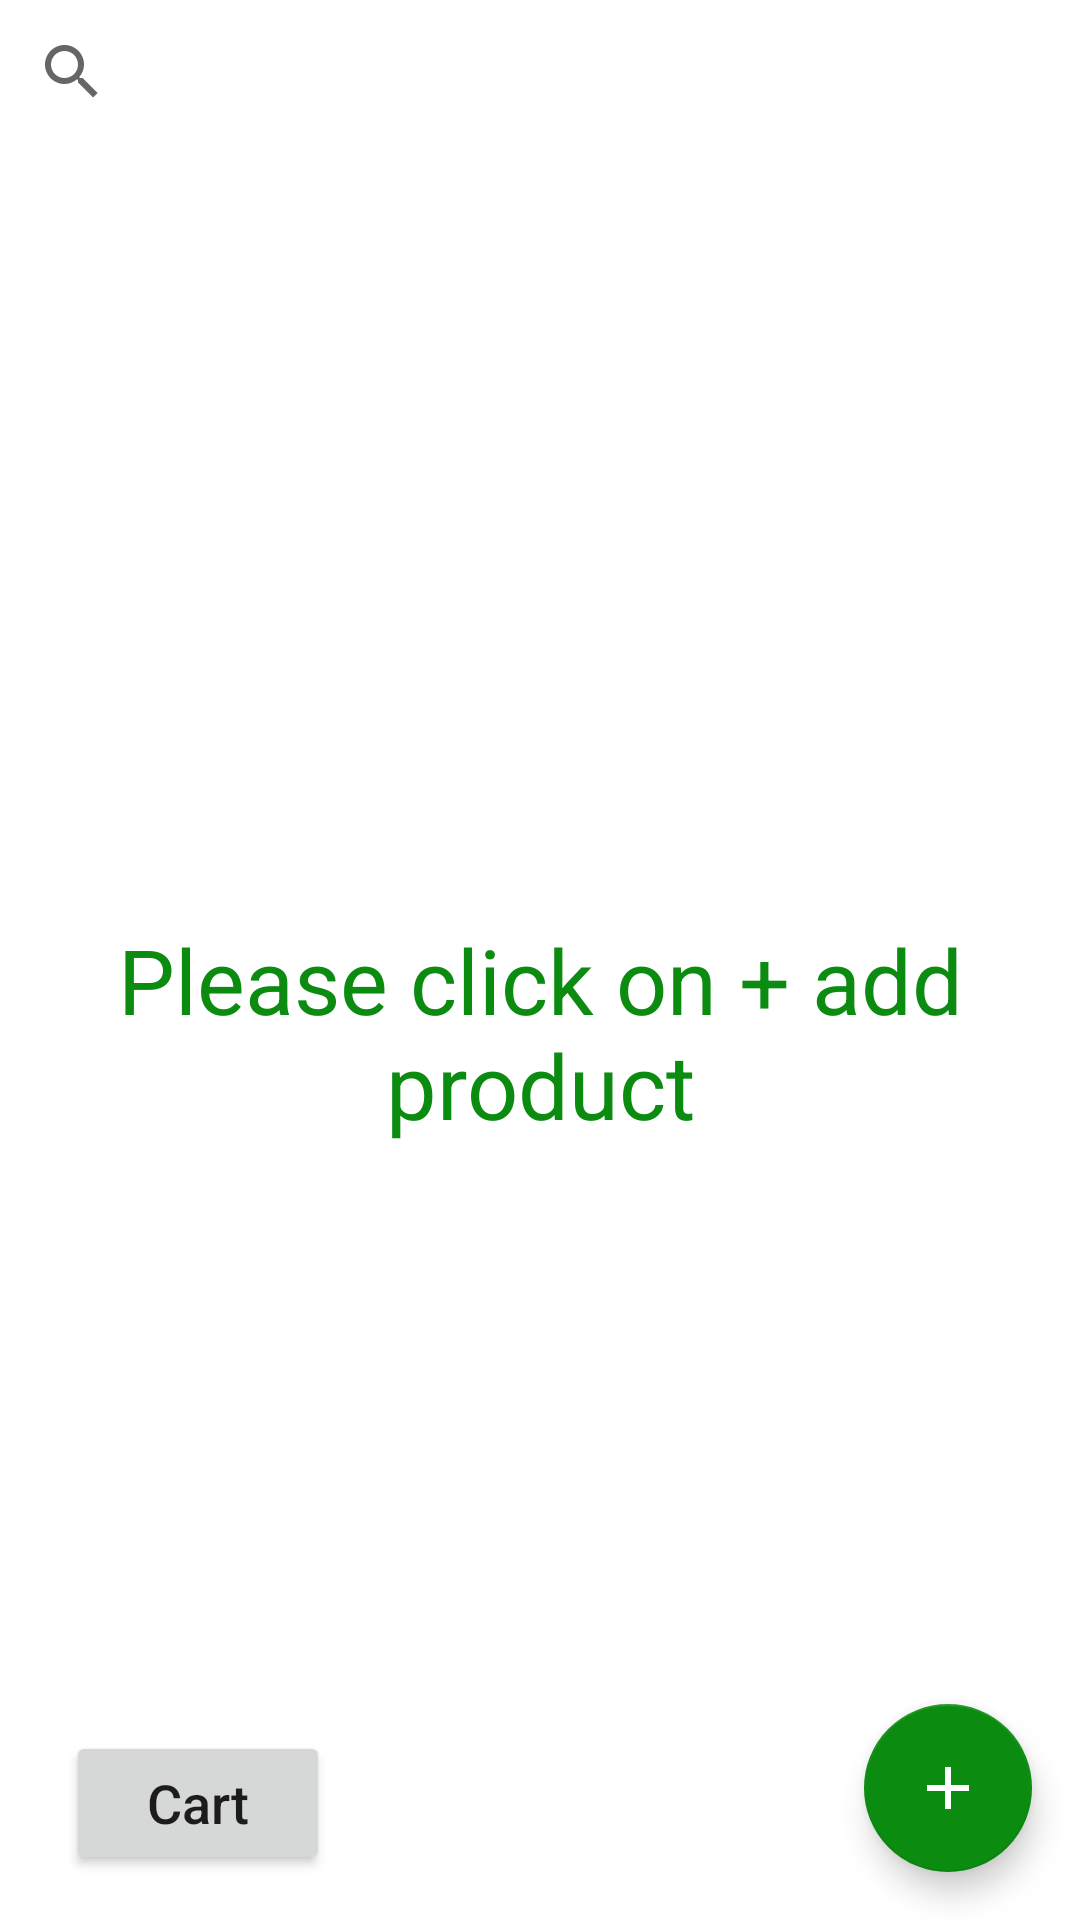

Reconstruct the res/layout file that produces this screen, plus the resources it refers to.
<!-- AndroidManifest.xml: application theme Theme.ProductTest -->
<!-- res/layout/fragment_home.xml -->
<?xml version="1.0" encoding="utf-8"?>
<LinearLayout xmlns:android="http://schemas.android.com/apk/res/android"
    xmlns:app="http://schemas.android.com/apk/res-auto"
    xmlns:tools="http://schemas.android.com/tools"
    android:layout_width="match_parent"
    android:layout_height="match_parent"
    android:orientation="vertical"
    android:background="@color/white"
    tools:context=".fragments.HomeFragment">


    <androidx.appcompat.widget.SearchView
        android:layout_width="wrap_content"
        android:layout_height="wrap_content"
        android:id="@+id/search_barView"
        app:queryHint="Search Name of Product" />


    <RelativeLayout
        android:layout_width="match_parent"
        android:layout_height="match_parent">
        <androidx.recyclerview.widget.RecyclerView
            android:id="@+id/recyclerViewProduct"
            android:layout_width="match_parent"
            android:layout_height="match_parent"
            android:layout_marginBottom="130dp"
            android:background="@android:color/transparent"
            android:scrollbars="vertical">
        </androidx.recyclerview.widget.RecyclerView>
        <TextView
            android:layout_width="match_parent"
            android:layout_height="match_parent"
            android:id="@+id/txtNoData"
            android:textColor="@color/colorGreen"
            android:textSize="@dimen/dimen_30"
            android:text="@string/Nodata"
            android:gravity="center"/>
        <LinearLayout
            android:layout_marginLeft="@dimen/dimen_10"
            android:layout_width="match_parent"
            android:layout_height="wrap_content"
            android:layout_alignParentBottom="true"
            android:orientation="vertical">
            <androidx.cardview.widget.CardView
                android:layout_width="match_parent"
                app:cardBackgroundColor="@android:color/white"
                app:cardCornerRadius="4dp"
                android:layout_height="wrap_content">
                <LinearLayout
                    android:layout_width="match_parent"
                    android:layout_height="wrap_content"
                    android:orientation="vertical">
                    <RelativeLayout
                        android:layout_marginBottom="10dp"
                        android:layout_width="match_parent"
                        android:layout_height="match_parent">

                        <LinearLayout
                            android:visibility="gone"
                            android:id="@+id/liearTotal"
                            android:layout_width="wrap_content"
                            android:layout_height="wrap_content"
                            android:layout_margin="8dp"
                            android:gravity="center_vertical"
                            android:orientation="horizontal">

                            <TextView
                                android:layout_width="wrap_content"
                                android:layout_height="wrap_content"
                                android:text="Total: "
                                android:textColor="@android:color/black"
                                android:textSize="24sp" />

                            <TextView
                                android:id="@+id/txtTotalProduct"
                                android:layout_width="wrap_content"
                                android:layout_height="wrap_content"
                                android:text="$99,999 "
                                android:layout_marginLeft="10dp"
                                android:textColor="@android:color/black"
                                android:textSize="28sp" />
                        </LinearLayout>
                        <Button
                            android:layout_below="@id/liearTotal"
                            android:id="@+id/btnProduct"
                            android:layout_width="wrap_content"
                            android:layout_height="wrap_content"
                            android:layout_marginLeft="12dp"
                            android:layout_marginRight="12dp"
                            android:layout_marginBottom="5dp"
                            android:text="Cart"
                            android:textAllCaps="false"
                            android:textSize="18dp" />
                    </RelativeLayout>
                </LinearLayout>
            </androidx.cardview.widget.CardView>
        </LinearLayout>
        <com.google.android.material.floatingactionbutton.FloatingActionButton
            android:id="@+id/floatAddProduct"
            android:layout_width="wrap_content"
            android:layout_height="wrap_content"
            android:layout_alignParentBottom="true"
            android:layout_alignParentRight="true"
            android:layout_margin="@dimen/dimen_16"
            app:backgroundTint="@color/colorGreen"
            app:srcCompat="@drawable/ic_baseline_add_24"
            android:clickable="true"
            tools:ignore="VectorDrawableCompat" />

    </RelativeLayout>
</LinearLayout>
<!-- resources referenced by this layout -->
<resources>
  <color name="colorGreen">#0B8B10</color>
  <color name="white">#FFFFFFFF</color>
  <dimen name="dimen_10">10dp</dimen>
  <dimen name="dimen_16">16dp</dimen>
  <dimen name="dimen_30">30dp</dimen>
  <!-- drawable ic_baseline_add_24 (drawable) -->
  <vector xmlns:android="http://schemas.android.com/apk/res/android"
      android:width="24dp"
      android:height="24dp"
      android:viewportWidth="24"
      android:viewportHeight="24"
      android:tint = "@color/colorWhite">
    <path
        android:fillColor="@android:color/white"
        android:pathData="M19,13h-6v6h-2v-6H5v-2h6V5h2v6h6v2z"/>
  </vector>
  <string name="Nodata">Please click on + add product</string>
  <style name="Theme.ProductTest" parent="Theme.AppCompat.Light.NoActionBar">
          
          <item name="colorPrimary">@color/colorPrimary</item>
          <item name="colorPrimaryDark">@color/colorGreen</item>
          <item name="colorAccent">@color/colorGreen</item>
  
          
          <item name="colorSecondary">@color/teal_200</item>
          <item name="colorSecondaryVariant">@color/teal_700</item>
          <item name="colorOnSecondary">@color/black</item>
          
          
  
      </style>
  <color name="colorWhite">#FFFFFF</color>
  <color name="colorPrimary">#00796B</color>
  <color name="teal_200">#FF03DAC5</color>
  <color name="teal_700">#FF018786</color>
  <color name="black">#FF000000</color>
</resources>
